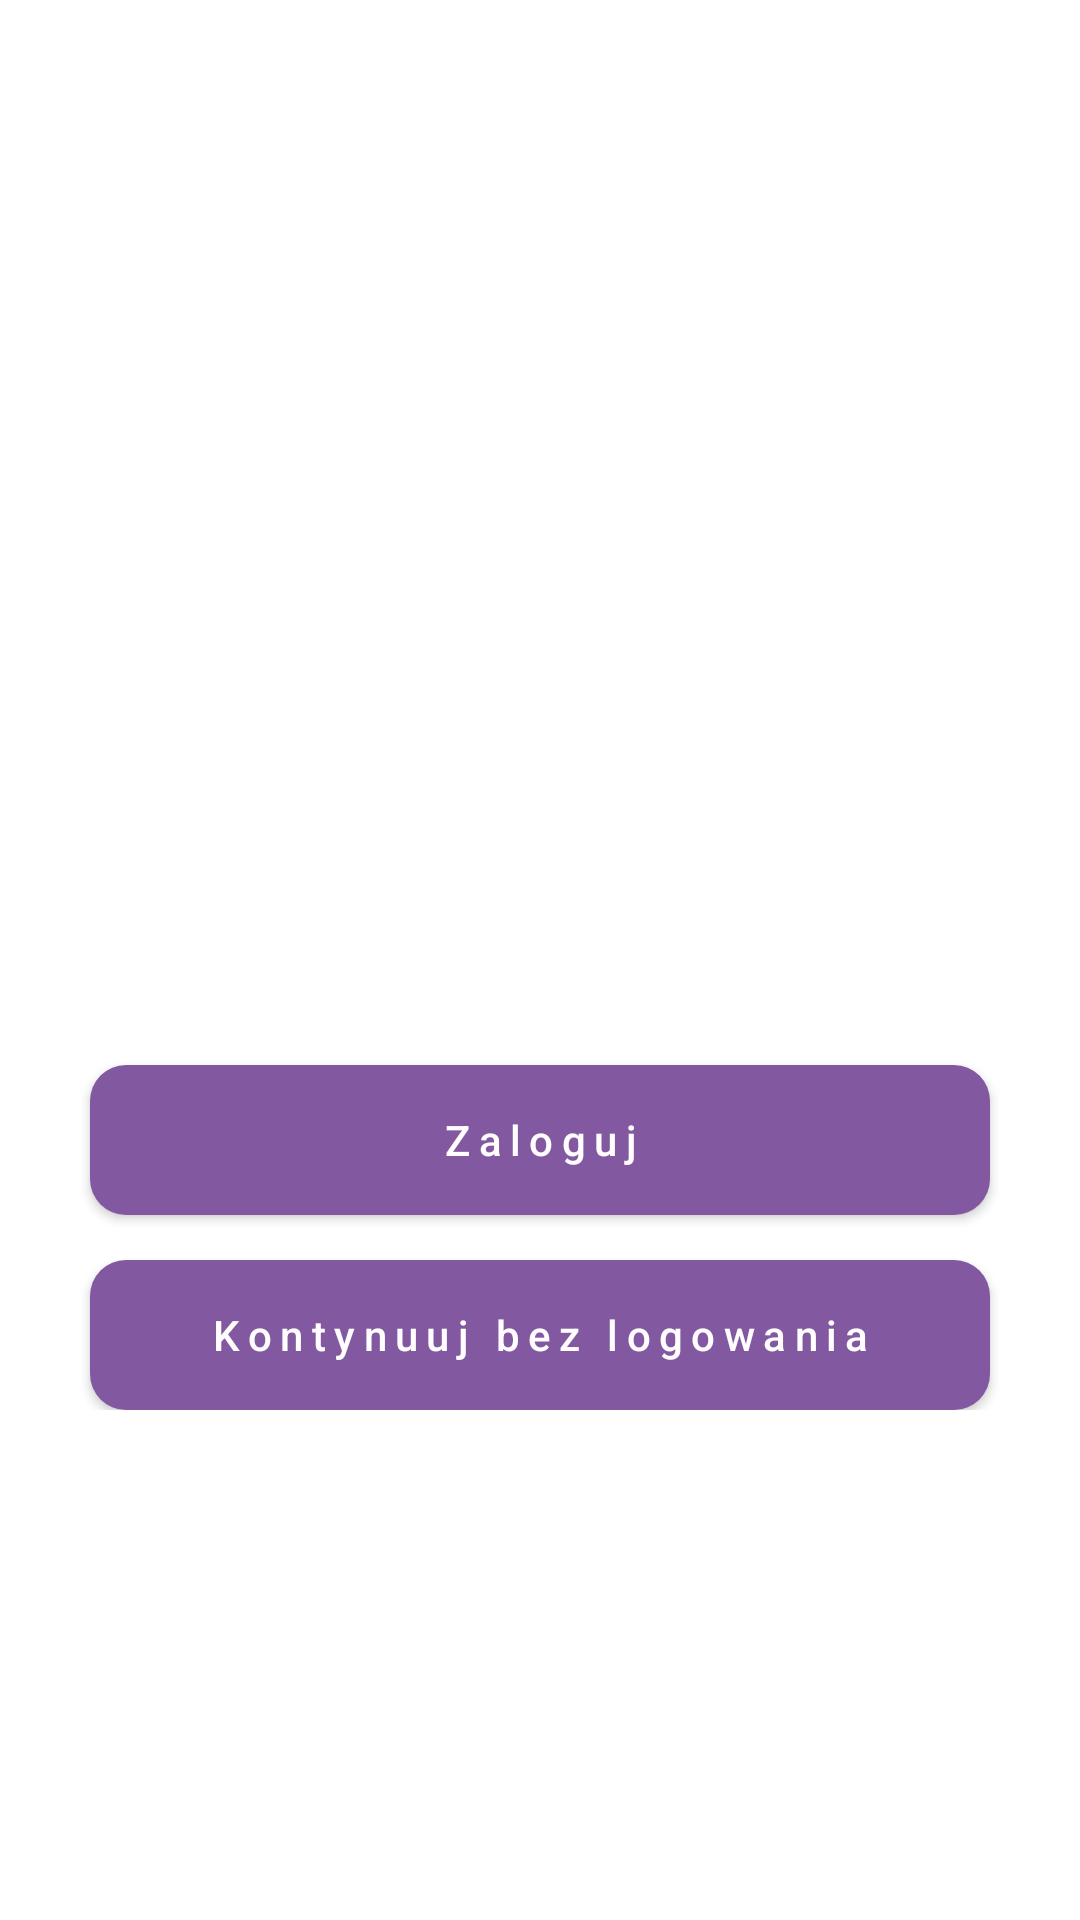

Produce the Android XML layout that renders to this screen, including the resource entries it uses.
<!-- AndroidManifest.xml: activity theme Theme.AppCompat.Light.NoActionBar -->
<!-- res/layout/activity_main.xml -->
<?xml version="1.0" encoding="utf-8"?>
<LinearLayout xmlns:android="http://schemas.android.com/apk/res/android"
    xmlns:app="http://schemas.android.com/apk/res-auto"
    xmlns:tools="http://schemas.android.com/tools"
    android:layout_width="match_parent"
    android:layout_height="match_parent"
    android:background="@color/primary_backround"
    android:gravity="bottom"
    android:orientation="vertical"
    android:paddingBottom="170dp"
    tools:context=".activity.MainActivity">


    <ImageView
        android:id="@+id/imageView3"
        android:layout_width="match_parent"
        android:layout_height="wrap_content"
        android:layout_marginLeft="80dp"
        android:layout_marginTop="150dp"
        android:layout_marginRight="80dp"
        android:layout_marginBottom="180dp"
        android:layout_weight="30"
        app:srcCompat="@drawable/ic_icons8_nutanix_48" />

    <Button
        android:id="@+id/LogInBtn"
        android:layout_width="match_parent"
        android:layout_height="50dp"
        android:layout_marginLeft="30dp"
        android:layout_marginRight="30dp"
        android:background="@drawable/gradient_drawable"
        android:inputType="textCapWords"
        android:letterSpacing="0.2"
        android:text="Zaloguj"
        android:textColor="#FFFDFD"
        tools:ignore="TextContrastCheck" />

    <Button
        android:id="@+id/MoveToAppBtn"
        android:layout_width="match_parent"
        android:layout_height="50dp"
        android:layout_marginLeft="30dp"
        android:layout_marginTop="15dp"
        android:layout_marginRight="30dp"
        android:background="@drawable/gradient_drawable"
        android:inputType="textCapWords"
        android:letterSpacing="0.2"

        android:text="Kontynuuj bez logowania"
        android:textColor="#FFFDFD"

        />


</LinearLayout>
<!-- resources referenced by this layout -->
<resources>
  <color name="primary_backround">#FFFFFF</color>
  <!-- drawable gradient_drawable (drawable) -->
  <?xml version = "1.0" encoding = "utf-8" ?>
  <shape
      android:shape = "rectangle"
      xmlns:android = "http://schemas.android.com/apk/res/android" >
  
      <gradient
          android:startColor = "#8259A1"
          android:endColor = "#8259A1"
          android:angle = "0"
          android:type = "linear" />
  
      <corners
          android:bottomRightRadius="12dp"
          android:bottomLeftRadius="12dp"
          android:topLeftRadius="12dp"
          android:topRightRadius="12dp"/>
  </shape>
  <!-- drawable ic_icons8_nutanix_48 (drawable) -->
  <vector xmlns:android="http://schemas.android.com/apk/res/android"
      android:width="48dp"
      android:height="48dp"
      android:viewportWidth="48"
      android:viewportHeight="48">
      <path
          android:pathData="M11.375,40H2.75c-0.31,0 -0.587,-0.19 -0.699,-0.479c-0.112,-0.289 -0.035,-0.616 0.193,-0.825l15.514,-14.164C17.913,24.39 18,24.192 18,23.98c0,-0.213 -0.086,-0.409 -0.243,-0.553L2.245,9.305C2.016,9.096 1.938,8.769 2.051,8.479C2.162,8.19 2.44,8 2.75,8h8.625c0.186,0 0.365,0.069 0.503,0.193l16.875,15.25C28.91,23.586 29,23.788 29,24s-0.09,0.414 -0.247,0.557l-16.875,15.25C11.74,39.931 11.561,40 11.375,40z"
          android:fillColor="#8bc34a"/>
      <path
          android:pathData="M45.949,8.479C45.838,8.19 45.56,8 45.25,8h-8.625c-0.186,0 -0.365,0.069 -0.503,0.194l-9.439,8.53c-0.338,0.306 -0.338,0.837 0,1.143l4.334,3.917c0.294,0.266 0.742,0.265 1.035,-0.002L45.755,9.305C45.984,9.096 46.062,8.769 45.949,8.479zM45.756,38.696L32.072,26.202c-0.293,-0.267 -0.741,-0.269 -1.035,-0.003l-4.354,3.934c-0.338,0.306 -0.338,0.837 0,1.143l9.433,8.525C36.258,39.929 36.442,40 36.632,40h8.618c0.31,0 0.587,-0.19 0.699,-0.479C46.062,39.232 45.984,38.905 45.756,38.696z"
          android:fillColor="#0d47a1"/>
  </vector>
</resources>
